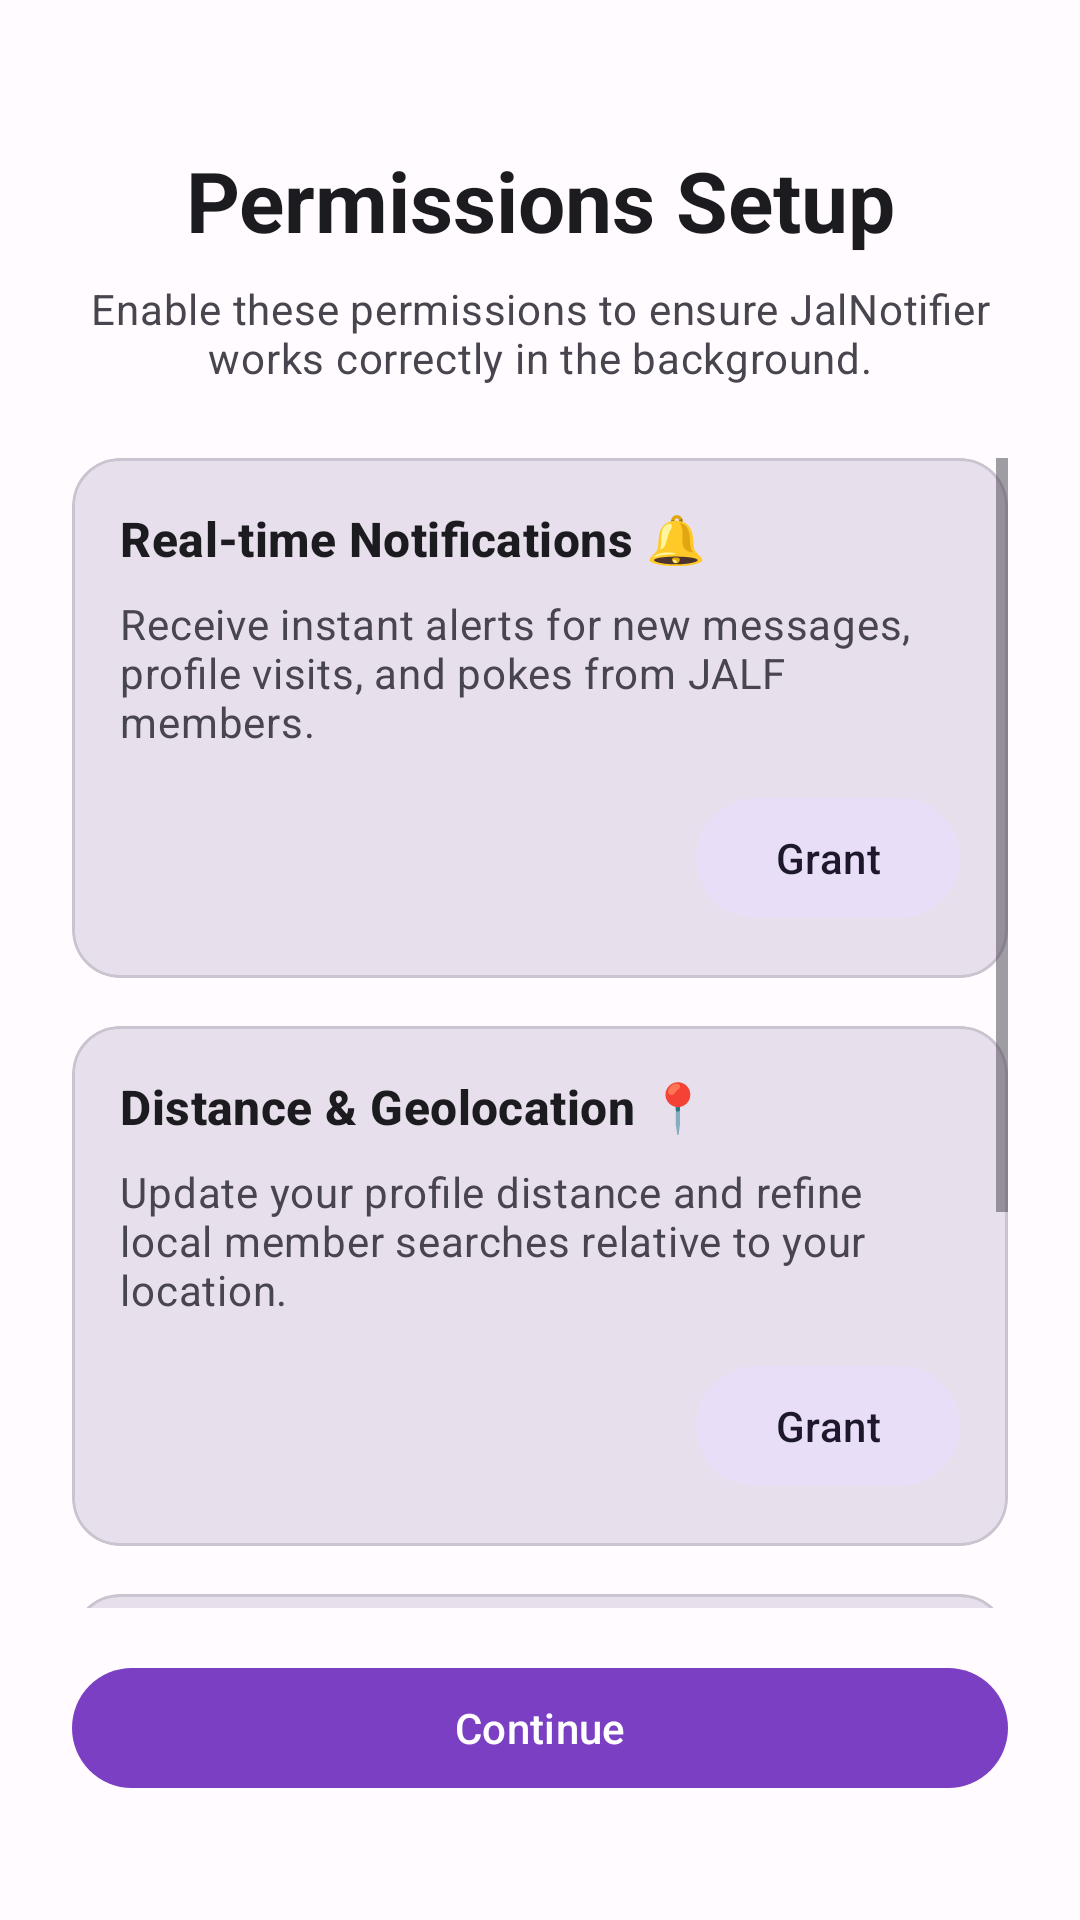

Layout XML and referenced resources for this Android screen:
<!-- AndroidManifest.xml: application theme Theme.JALNotifier -->
<!-- res/layout/activity_permissions.xml -->
<?xml version="1.0" encoding="utf-8"?>
<LinearLayout xmlns:android="http://schemas.android.com/apk/res/android"
    xmlns:app="http://schemas.android.com/apk/res-auto"
    android:layout_width="match_parent"
    android:layout_height="match_parent"
    android:orientation="vertical"
    android:background="?attr/colorSurface"
    android:padding="24dp">

    
    <TextView
        android:id="@+id/tv_permissions_title"
        android:layout_width="match_parent"
        android:layout_height="wrap_content"
        android:text="@string/permissions_title"
        android:textAppearance="?attr/textAppearanceHeadlineMedium"
        android:textStyle="bold"
        android:textColor="?attr/colorOnSurface"
        android:gravity="center"
        android:layout_marginTop="24dp"
        android:layout_marginBottom="8dp" />

    <TextView
        android:id="@+id/tv_permissions_subtitle"
        android:layout_width="match_parent"
        android:layout_height="wrap_content"
        android:text="@string/permissions_subtitle"
        android:textAppearance="?attr/textAppearanceBodyMedium"
        android:textColor="?android:attr/textColorSecondary"
        android:gravity="center"
        android:layout_marginBottom="24dp" />

    
    <ScrollView
        android:layout_width="match_parent"
        android:layout_height="0dp"
        android:layout_weight="1"
        android:fillViewport="true">

        <LinearLayout
            android:layout_width="match_parent"
            android:layout_height="wrap_content"
            android:orientation="vertical">

            
            <com.google.android.material.card.MaterialCardView
                android:layout_width="match_parent"
                android:layout_height="wrap_content"
                android:layout_marginBottom="16dp"
                app:cardBackgroundColor="?attr/colorSurfaceVariant"
                app:cardElevation="0dp"
                app:cardCornerRadius="16dp">

                <LinearLayout
                    android:layout_width="match_parent"
                    android:layout_height="wrap_content"
                    android:orientation="vertical"
                    android:padding="16dp">

                    <TextView
                        android:layout_width="match_parent"
                        android:layout_height="wrap_content"
                        android:text="@string/permissions_notif_title"
                        android:textAppearance="?attr/textAppearanceTitleMedium"
                        android:textStyle="bold"
                        android:textColor="?attr/colorOnSurface"
                        android:layout_marginBottom="8dp" />

                    <TextView
                        android:layout_width="match_parent"
                        android:layout_height="wrap_content"
                        android:text="@string/permissions_notif_desc"
                        android:textAppearance="?attr/textAppearanceBodyMedium"
                        android:textColor="?android:attr/textColorSecondary"
                        android:layout_marginBottom="12dp" />

                    <com.google.android.material.button.MaterialButton
                        android:id="@+id/btn_grant_notif"
                        android:layout_width="wrap_content"
                        android:layout_height="wrap_content"
                        android:layout_gravity="end"
                        android:text="@string/permissions_btn_grant"
                        style="@style/Widget.Material3.Button.TonalButton" />
                </LinearLayout>
            </com.google.android.material.card.MaterialCardView>

            
            <com.google.android.material.card.MaterialCardView
                android:layout_width="match_parent"
                android:layout_height="wrap_content"
                android:layout_marginBottom="16dp"
                app:cardBackgroundColor="?attr/colorSurfaceVariant"
                app:cardElevation="0dp"
                app:cardCornerRadius="16dp">

                <LinearLayout
                    android:layout_width="match_parent"
                    android:layout_height="wrap_content"
                    android:orientation="vertical"
                    android:padding="16dp">

                    <TextView
                        android:layout_width="match_parent"
                        android:layout_height="wrap_content"
                        android:text="@string/permissions_loc_title"
                        android:textAppearance="?attr/textAppearanceTitleMedium"
                        android:textStyle="bold"
                        android:textColor="?attr/colorOnSurface"
                        android:layout_marginBottom="8dp" />

                    <TextView
                        android:layout_width="match_parent"
                        android:layout_height="wrap_content"
                        android:text="@string/permissions_loc_desc"
                        android:textAppearance="?attr/textAppearanceBodyMedium"
                        android:textColor="?android:attr/textColorSecondary"
                        android:layout_marginBottom="12dp" />

                    <com.google.android.material.button.MaterialButton
                        android:id="@+id/btn_grant_loc"
                        android:layout_width="wrap_content"
                        android:layout_height="wrap_content"
                        android:layout_gravity="end"
                        android:text="@string/permissions_btn_grant"
                        style="@style/Widget.Material3.Button.TonalButton" />
                </LinearLayout>
            </com.google.android.material.card.MaterialCardView>

            
            <com.google.android.material.card.MaterialCardView
                android:layout_width="match_parent"
                android:layout_height="wrap_content"
                android:layout_marginBottom="16dp"
                app:cardBackgroundColor="?attr/colorSurfaceVariant"
                app:cardElevation="0dp"
                app:cardCornerRadius="16dp">

                <LinearLayout
                    android:layout_width="match_parent"
                    android:layout_height="wrap_content"
                    android:orientation="vertical"
                    android:padding="16dp">

                    <TextView
                        android:layout_width="match_parent"
                        android:layout_height="wrap_content"
                        android:text="@string/permissions_battery_title"
                        android:textAppearance="?attr/textAppearanceTitleMedium"
                        android:textStyle="bold"
                        android:textColor="?attr/colorOnSurface"
                        android:layout_marginBottom="8dp" />

                    <TextView
                        android:layout_width="match_parent"
                        android:layout_height="wrap_content"
                        android:text="@string/permissions_battery_desc"
                        android:textAppearance="?attr/textAppearanceBodyMedium"
                        android:textColor="?android:attr/textColorSecondary"
                        android:layout_marginBottom="12dp" />

                    <com.google.android.material.button.MaterialButton
                        android:id="@+id/btn_grant_battery"
                        android:layout_width="wrap_content"
                        android:layout_height="wrap_content"
                        android:layout_gravity="end"
                        android:text="@string/permissions_btn_grant"
                        style="@style/Widget.Material3.Button.TonalButton" />
                </LinearLayout>
            </com.google.android.material.card.MaterialCardView>

        </LinearLayout>
    </ScrollView>

    
    <com.google.android.material.button.MaterialButton
        android:id="@+id/btn_permissions_continue"
        android:layout_width="match_parent"
        android:layout_height="wrap_content"
        android:text="@string/permissions_btn_continue"
        style="@style/Widget.Material3.Button"
        android:layout_marginTop="16dp"
        android:layout_marginBottom="16dp" />

</LinearLayout>
<!-- resources referenced by this layout -->
<resources>
  <string name="permissions_battery_desc">Ignore battery optimization to keep background sync and real-time connections active when the app is minimized.</string>
  <string name="permissions_battery_title">Unrestricted Background 🔋</string>
  <string name="permissions_btn_continue">Continue</string>
  <string name="permissions_btn_grant">Grant</string>
  <string name="permissions_loc_desc">Update your profile distance and refine local member searches relative to your location.</string>
  <string name="permissions_loc_title">Distance &amp; Geolocation 📍</string>
  <string name="permissions_notif_desc">Receive instant alerts for new messages, profile visits, and pokes from JALF members.</string>
  <string name="permissions_notif_title">Real-time Notifications 🔔</string>
  <string name="permissions_subtitle">Enable these permissions to ensure JalNotifier works correctly in the background.</string>
  <string name="permissions_title">Permissions Setup</string>
  <color name="md_theme_light_primary">#7B3FC4</color>
  <color name="md_theme_light_onPrimary">#FFFFFF</color>
  <color name="md_theme_light_primaryContainer">#EADDFF</color>
  <color name="md_theme_light_onPrimaryContainer">#21005D</color>
  <color name="md_theme_light_secondary">#625B71</color>
  <color name="md_theme_light_onSecondary">#FFFFFF</color>
  <color name="md_theme_light_secondaryContainer">#E8DEF8</color>
  <color name="md_theme_light_onSecondaryContainer">#1D192B</color>
  <color name="md_theme_light_tertiary">#7E5260</color>
  <color name="md_theme_light_onTertiary">#FFFFFF</color>
  <color name="md_theme_light_tertiaryContainer">#FFD8E4</color>
  <color name="md_theme_light_onTertiaryContainer">#31111D</color>
  <color name="md_theme_light_error">#B3261E</color>
  <color name="md_theme_light_onError">#FFFFFF</color>
  <color name="md_theme_light_errorContainer">#F9DEDC</color>
  <color name="md_theme_light_onErrorContainer">#410E0B</color>
  <color name="md_theme_light_background">#FFFBFE</color>
  <color name="md_theme_light_surface">#FFFBFE</color>
  <color name="md_theme_light_onSurface">#1C1B1F</color>
  <color name="md_theme_light_surfaceVariant">#E7E0EC</color>
  <color name="md_theme_light_onSurfaceVariant">#49454F</color>
  <color name="md_theme_light_outline">#79747E</color>
  <color name="md_theme_light_outlineVariant">#CAC4D0</color>
</resources>
